Dataset: sg_food (GitHub, Milky066/IE4414_F35_GROUP4). Classes: bak chor mee, char kway teow, chicken rice, hokkien prawn mee, kaya toast and egg, laksa, nasi lemak, oyster omelette, roast meat rice, roti prata, satay, wanton mee.

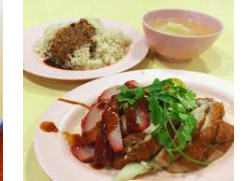
Label: chicken rice

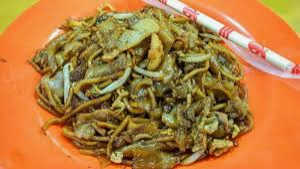
Label: char kway teow

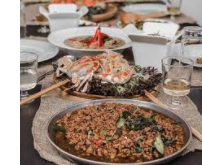
Label: laksa

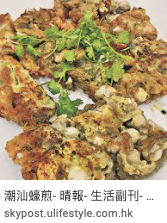
Label: oyster omelette

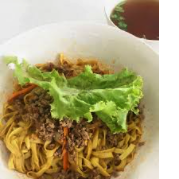
Label: bak chor mee

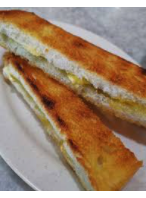
Label: kaya toast and egg
